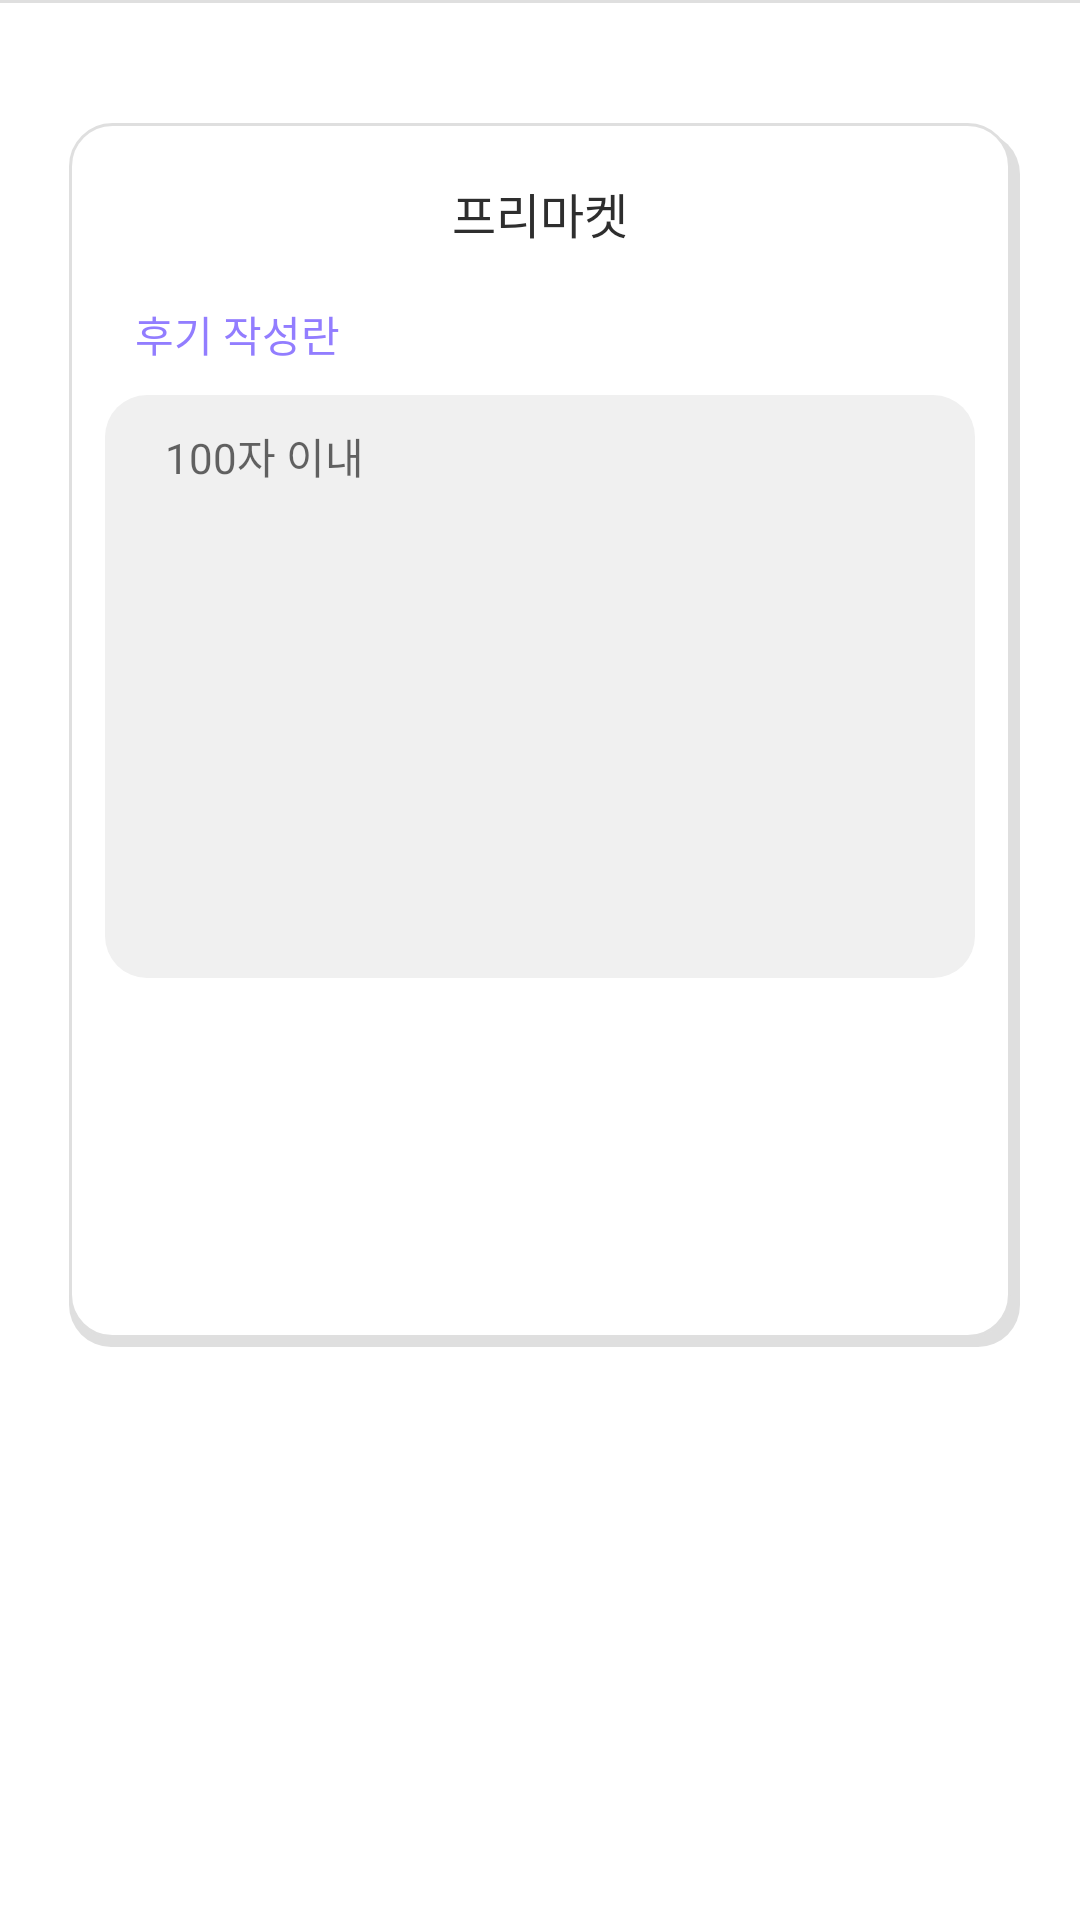

Write the Android layout XML for this screen, with the resource values it uses.
<!-- AndroidManifest.xml: application theme AppTheme -->
<!-- res/layout/activity_register_review.xml -->
<?xml version="1.0" encoding="utf-8"?>
<LinearLayout xmlns:android="http://schemas.android.com/apk/res/android"
    xmlns:tools="http://schemas.android.com/tools"
    android:layout_width="match_parent"
    android:layout_height="match_parent"
    xmlns:app="http://schemas.android.com/apk/res-auto"
    tools:context="com.project.seoulmarket.detail.review.RegisterReviewActivity"
    android:orientation="vertical">

    <View
        android:layout_width="match_parent"
        android:layout_height="1dp"
        android:background="#dfdfdf"/>

    <LinearLayout
        android:layout_width="match_parent"
        android:layout_height="wrap_content"
        android:background="@drawable/recruit_content_background"
        android:layout_marginTop="40dp"
        android:layout_marginLeft="20dp"
        android:layout_marginRight="20dp">

        <LinearLayout
            android:layout_width="match_parent"
            android:layout_height="match_parent"
            android:orientation="vertical">

            <LinearLayout
                android:layout_marginTop="10dp"
                android:layout_width="match_parent"
                android:layout_height="40dp"
                android:gravity="center">

                <TextView
                    android:id="@+id/marketName"
                    android:layout_width="wrap_content"
                    android:layout_height="wrap_content"
                    android:textColor="@color/mainBlack"
                    android:textSize="16sp"
                    app:font="Bold"
                    android:text="프리마켓"/>
            </LinearLayout>

            <LinearLayout
                android:layout_width="match_parent"
                android:layout_height="250dp"
                android:orientation="vertical"
                android:focusable="true"
                android:focusableInTouchMode="true"
                android:paddingLeft="15dp"
                android:paddingRight="15dp"
                android:paddingBottom="15dp">

                <TextView
                    android:layout_width="wrap_content"
                    android:layout_height="wrap_content"
                    android:gravity="left"
                    android:textColor="@color/mainPupple"
                    app:font="Bold"
                    android:textSize="14sp"
                    android:text="후기 작성란"
                    android:layout_marginTop="10dp"
                    android:layout_marginBottom="10dp"
                    android:layout_marginLeft="10dp"/>

                <LinearLayout
                    android:id="@+id/contentArea"
                    android:layout_width="match_parent"
                    android:layout_height="match_parent"
                    android:background="@drawable/content_background">

                    <EditText
                        android:id="@+id/reviewEdit"
                        android:layout_width="match_parent"
                        android:layout_height="wrap_content"
                        android:layout_marginLeft="10dp"
                        android:layout_marginRight="10dp"
                        android:maxLength="200"
                        android:padding="10dp"
                        android:hint="100자 이내"
                        android:background="@null"
                        android:textColor="#000000"
                        android:textSize="14sp"/>
                </LinearLayout>


            </LinearLayout>


            <RelativeLayout
                android:layout_width="match_parent"
                android:layout_height="wrap_content"
                android:paddingLeft="8dp"
                android:paddingRight="8dp"
                android:weightSum="10">

                <TextView
                    android:id="@+id/imgName"
                    android:layout_width="200dp"
                    android:layout_height="30dp"
                    android:paddingLeft="10dp"
                    android:paddingRight="10dp"
                    android:layout_marginLeft="20dp"
                    app:font="Custom1"
                    android:textColor="@color/mainGray"
                    android:gravity="center_vertical"
                    android:textSize="12sp"
                    android:text=""/>

                <Button
                    android:id="@+id/addImgBtn"
                    android:layout_width="80dp"
                    android:layout_height="30dp"
                    app:font="Bold"
                    android:textColor="#ffffff"
                    android:background="@drawable/dialog_location_background"
                    android:layout_alignParentRight="true"
                    android:layout_marginRight="20dp"
                    android:text="사진 첨부"/>

            </RelativeLayout>

            <LinearLayout
                android:layout_marginTop="20dp"
                android:layout_marginBottom="20dp"
                android:layout_width="match_parent"
                android:layout_height="wrap_content"
                android:gravity="center">

                <Button
                    android:id="@+id/registerReviewBtn"
                    android:layout_width="110dp"
                    android:layout_height="38dp"
                    android:textSize="15sp"
                    app:font="Bold"
                    android:textColor="#ffffff"
                    android:background="@drawable/dialog_location_background"
                    android:text="등록"/>
            </LinearLayout>

        </LinearLayout>

    </LinearLayout>


</LinearLayout>
<!-- resources referenced by this layout -->
<resources>
  <color name="mainBlack">#2E2E2E</color>
  <color name="mainGray">#727272</color>
  <color name="mainPupple">#927DFF</color>
  <!-- drawable content_background (drawable) -->
  <?xml version="1.0" encoding="utf-8"?>
  <selector xmlns:android="http://schemas.android.com/apk/res/android" >
      <item android:state_focused="false" android:state_pressed="false">
          <shape>
              <solid android:color="#f0f0f0" />
              <corners android:radius="14dp" />
          </shape>
      </item>
  </selector>
  <!-- drawable recruit_content_background (drawable-v21) -->
  <?xml version="1.0" encoding="utf-8"?>
  <selector xmlns:android="http://schemas.android.com/apk/res/android">
      <item>
          <layer-list>
              <item android:left="3dp" android:top="3dp">
                  <shape>/>
                      <corners android:radius="14dp" />
                      <gradient android:angle="270" android:startColor="#dfdfdf" android:endColor="#dfdfdf"/>
  
                  </shape>
              </item>
              <item android:bottom="3dp" android:left="3dp" android:right="3dp">
                  <shape>
                      <corners android:radius="14dp" />
                      <solid  android:color="@color/white"/>
                      <stroke android:width="1dp" android:color="#dfdfdf" />
                  </shape>
              </item>
          </layer-list>
      </item>
  
  </selector>
  <style name="AppTheme" parent="Theme.AppCompat.Light.DarkActionBar">
          
  
          <item name="colorPrimary">@color/colorPrimary</item>
          <item name="colorPrimaryDark">@color/colorPrimaryDark</item>
          <item name="colorAccent">@color/colorAccent</item>
  
      </style>
  <color name="white">#FFFFFF</color>
  <color name="colorPrimary">#3F51B5</color>
  <color name="colorPrimaryDark">#303F9F</color>
  <color name="colorAccent">#FF4081</color>
</resources>
